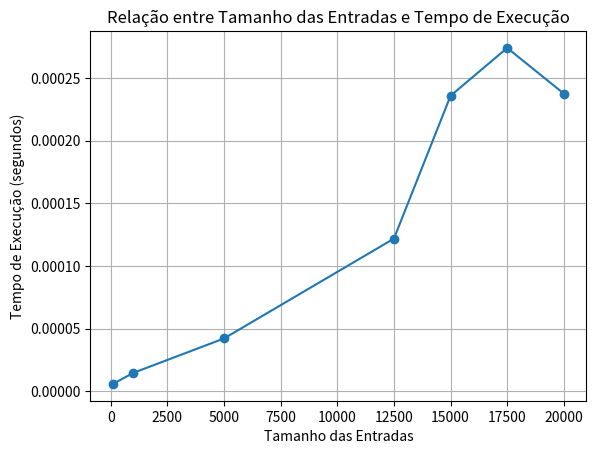

The matplotlib source for this figure:
import time
import random
import matplotlib.pyplot as plt

def generate_random_vectors(size):
    return sorted(random.sample(range(1, 200000), size)), sorted(random.sample(range(1, 200000), size))

def achar_kesimo(X, Y, k):
    def kesimomenor(A, B, k):
        ladoA, ladoB = len(A), len(B)
        
        # Garantir que A é sempre o menor dos dois vetores
        if ladoA > ladoB:
            return kesimomenor(B, A, k)
        
        # Casos base
        if ladoA == 0:
            return B[k-1]
        if k == 1:
            return min(A[0], B[0])
        
        # Dividir k em duas partes
        i = min(ladoA, k // 2)
        j = min(ladoB, k // 2)
        
        if A[i-1] > B[j-1]:
            # Descartar a primeira parte de B
            return kesimomenor(A, B[j:], k - j)
        else:
            # Descartar a primeira parte de A
            return kesimomenor(A[i:], B, k - i)
    
    return kesimomenor(X, Y, k)

# Gerar tamanhos crescentes para os vetores
tamanhos = [100, 1000, 5000, 12500, 15000, 17500, 20000]
vezes = []

for size in tamanhos:
    X, Y = generate_random_vectors(size)
    start_time = time.time()
    achar_kesimo(X, Y, 7)  # k = 7 apenas para manter consistência nos testes
    end_time = time.time()
    vezes.append(end_time - start_time)

# Plotar o gráfico
plt.plot(tamanhos, vezes, marker='o')
plt.xlabel('Tamanho das Entradas')
plt.ylabel('Tempo de Execução (segundos)')
plt.title('Relação entre Tamanho das Entradas e Tempo de Execução')
plt.grid(True)
plt.show()
